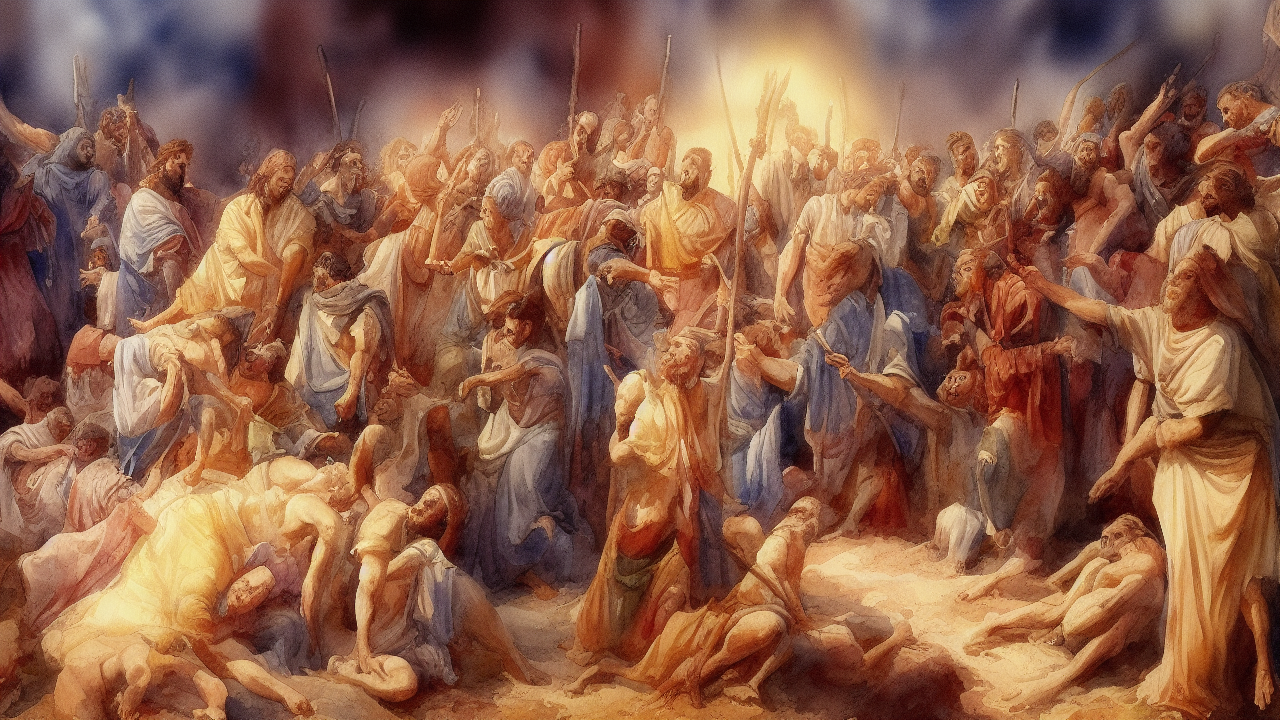
Generation parameters embedded in this image by AUTOMATIC1111 Stable Diffusion web UI or a fork of it (Forge, ...) (PNG 'parameters' text chunk):
watercolor style, A watercolor scene illustrating the biblical theme of sacrifice, high quality, cinematic detail
Steps: 25, Sampler: Euler a, Schedule type: Automatic, CFG scale: 7.0, Seed: 1655871074, Size: 1280x720, Model hash: 6ce0161689, Model: v1-5-pruned-emaonly, Version: v1.10.1